Photos from the image-classification dataset "data" in the GitHub repository plumdeq/cardiac-atlas. Its 3 classes are: heart failure infarct, hypertrophy, normal.

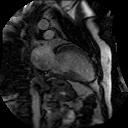
Label: heart failure infarct

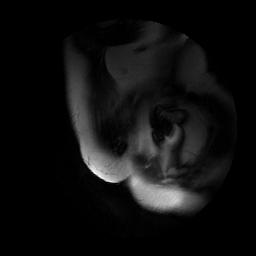
Label: hypertrophy

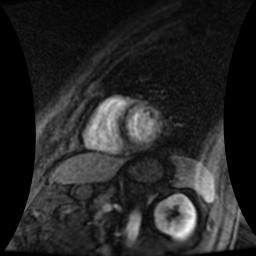
Label: normal

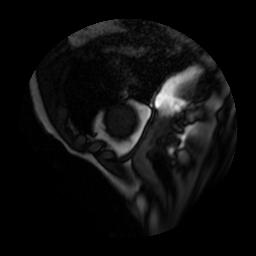
Label: normal

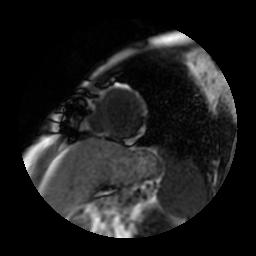
Label: heart failure infarct

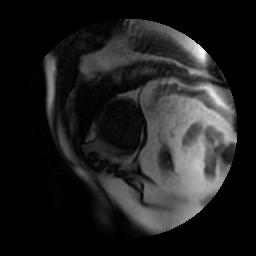
Label: hypertrophy
